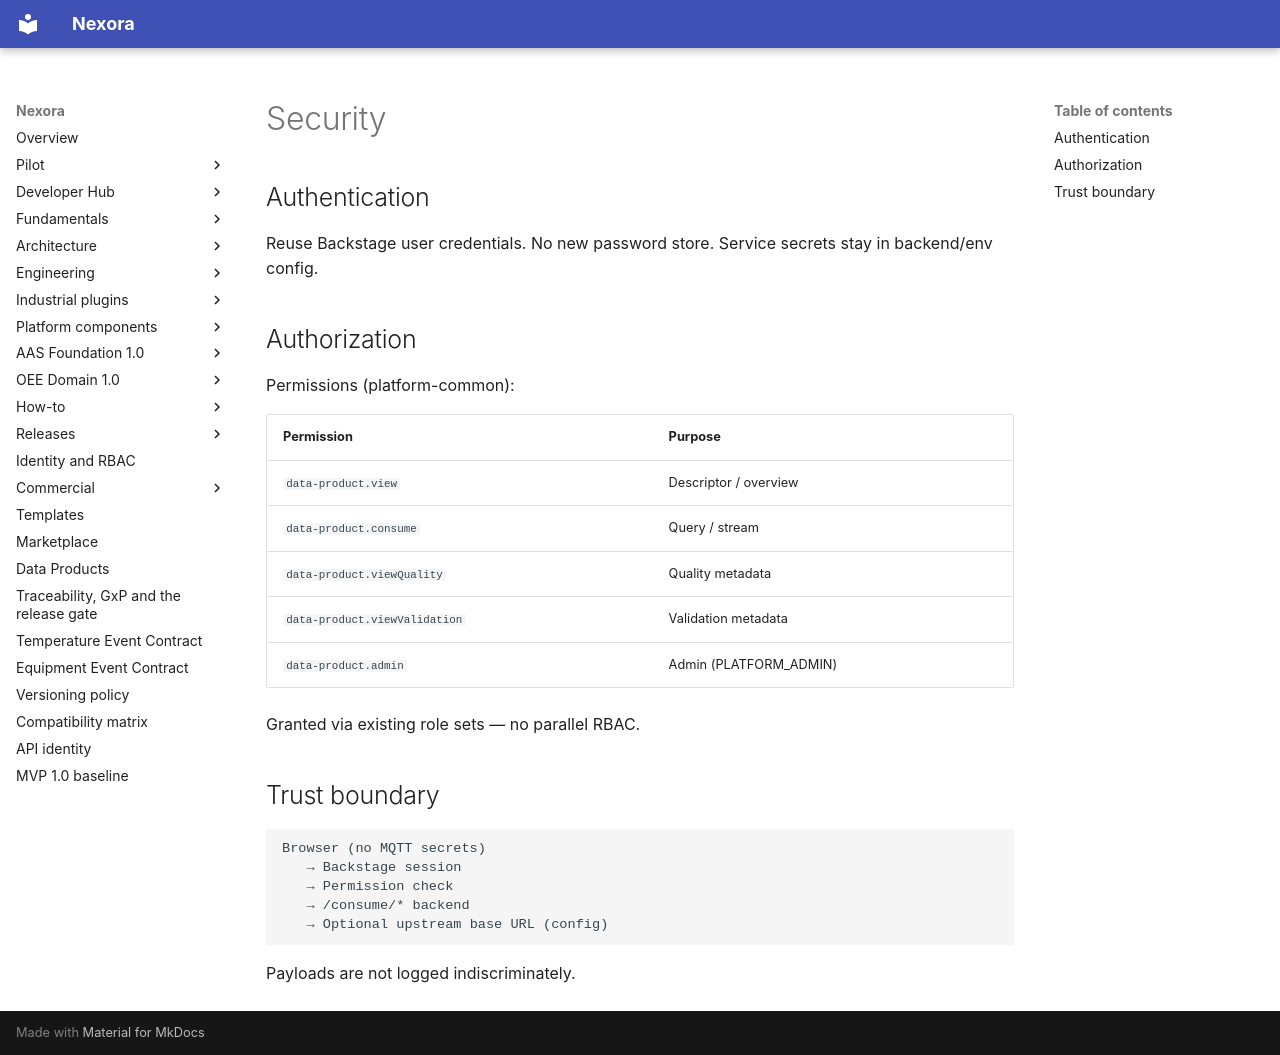

repository: pharma-data-factory/data-product-platform · page: data-product-framework/SECURITY/index.html · generator: mkdocs

# Security

## Authentication

Reuse Backstage user credentials. No new password store.
Service secrets stay in backend/env config.

## Authorization

Permissions (platform-common):

| Permission | Purpose |
| --- | --- |
| `data-product.view` | Descriptor / overview |
| `data-product.consume` | Query / stream |
| `data-product.viewQuality` | Quality metadata |
| `data-product.viewValidation` | Validation metadata |
| `data-product.admin` | Admin (PLATFORM_ADMIN) |

Granted via existing role sets — no parallel RBAC.

## Trust boundary

```text
Browser (no MQTT secrets)
   → Backstage session
   → Permission check
   → /consume/* backend
   → Optional upstream base URL (config)
```

Payloads are not logged indiscriminately.
